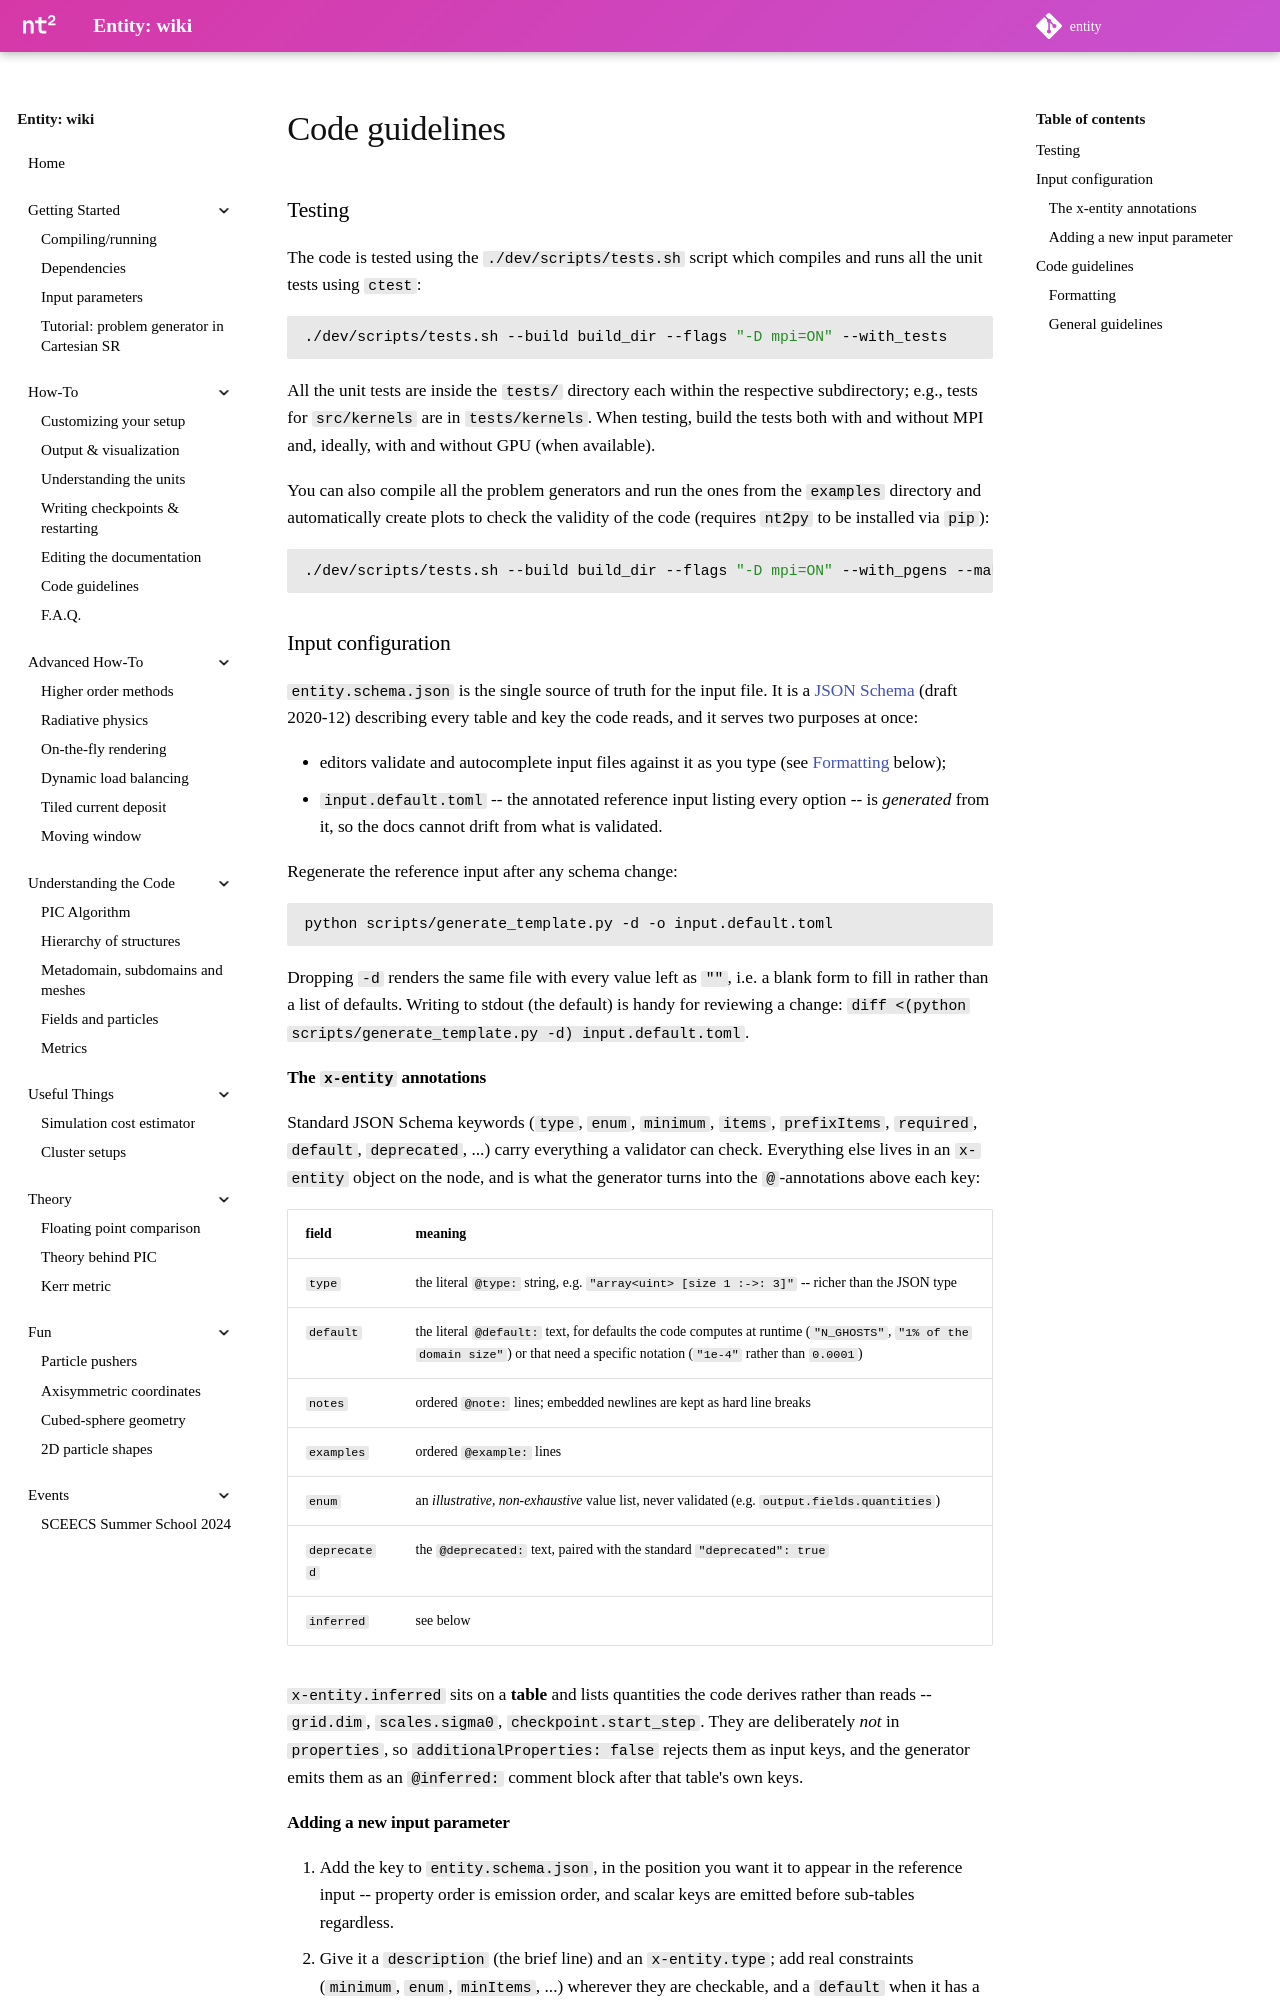

repository: entity-toolkit/wiki · page: assets/imported/code-guidelines/index.html · generator: mkdocs

### Testing

The code is tested using the `./dev/scripts/tests.sh` script which compiles and runs all the unit tests using `ctest`:

```sh
./dev/scripts/tests.sh --build build_dir --flags "-D mpi=ON" --with_tests
```

All the unit tests are inside the `tests/` directory each within the respective subdirectory; e.g., tests for `src/kernels` are in `tests/kernels`. When testing, build the tests both with and without MPI and, ideally, with and without GPU (when available).

You can also compile all the problem generators and run the ones from the `examples` directory and automatically create plots to check the validity of the code (requires `nt2py` to be installed via `pip`):

```sh
./dev/scripts/tests.sh --build build_dir --flags "-D mpi=ON" --with_pgens --make_plots
```

### Input configuration

`entity.schema.json` is the single source of truth for the input file. It is a [JSON Schema](https://json-schema.org) (draft 2020-12) describing every table and key the code reads, and it serves two purposes at once:

* editors validate and autocomplete input files against it as you type (see [Formatting](#formatting) below);
* `input.default.toml` -- the annotated reference input listing every option -- is *generated* from it, so the docs cannot drift from what is validated.

Regenerate the reference input after any schema change:

```sh
python scripts/generate_template.py -d -o input.default.toml
```

Dropping `-d` renders the same file with every value left as `""`, i.e. a blank form to fill in rather than a list of defaults. Writing to stdout (the default) is handy for reviewing a change: `diff <(python scripts/generate_template.py -d) input.default.toml`.

#### The `x-entity` annotations

Standard JSON Schema keywords (`type`, `enum`, `minimum`, `items`, `prefixItems`, `required`, `default`, `deprecated`, ...) carry everything a validator can check. Everything else lives in an `x-entity` object on the node, and is what the generator turns into the `@`-annotations above each key:

| field | meaning |
| --- | --- |
| `type` | the literal `@type:` string, e.g. `"array<uint> [size 1 :->: 3]"` -- richer than the JSON type |
| `default` | the literal `@default:` text, for defaults the code computes at runtime (`"N_GHOSTS"`, `"1% of the domain size"`) or that need a specific notation (`"1e-4"` rather than `0.0001`) |
| `notes` | ordered `@note:` lines; embedded newlines are kept as hard line breaks |
| `examples` | ordered `@example:` lines |
| `enum` | an *illustrative, non-exhaustive* value list, never validated (e.g. `output.fields.quantities`) |
| `deprecated` | the `@deprecated:` text, paired with the standard `"deprecated": true` |
| `inferred` | see below |

`x-entity.inferred` sits on a **table** and lists quantities the code derives rather than reads -- `grid.dim`, `scales.sigma0`, `checkpoint.start_step`. They are deliberately *not* in `properties`, so `additionalProperties: false` rejects them as input keys, and the generator emits them as an `@inferred:` comment block after that table's own keys.
